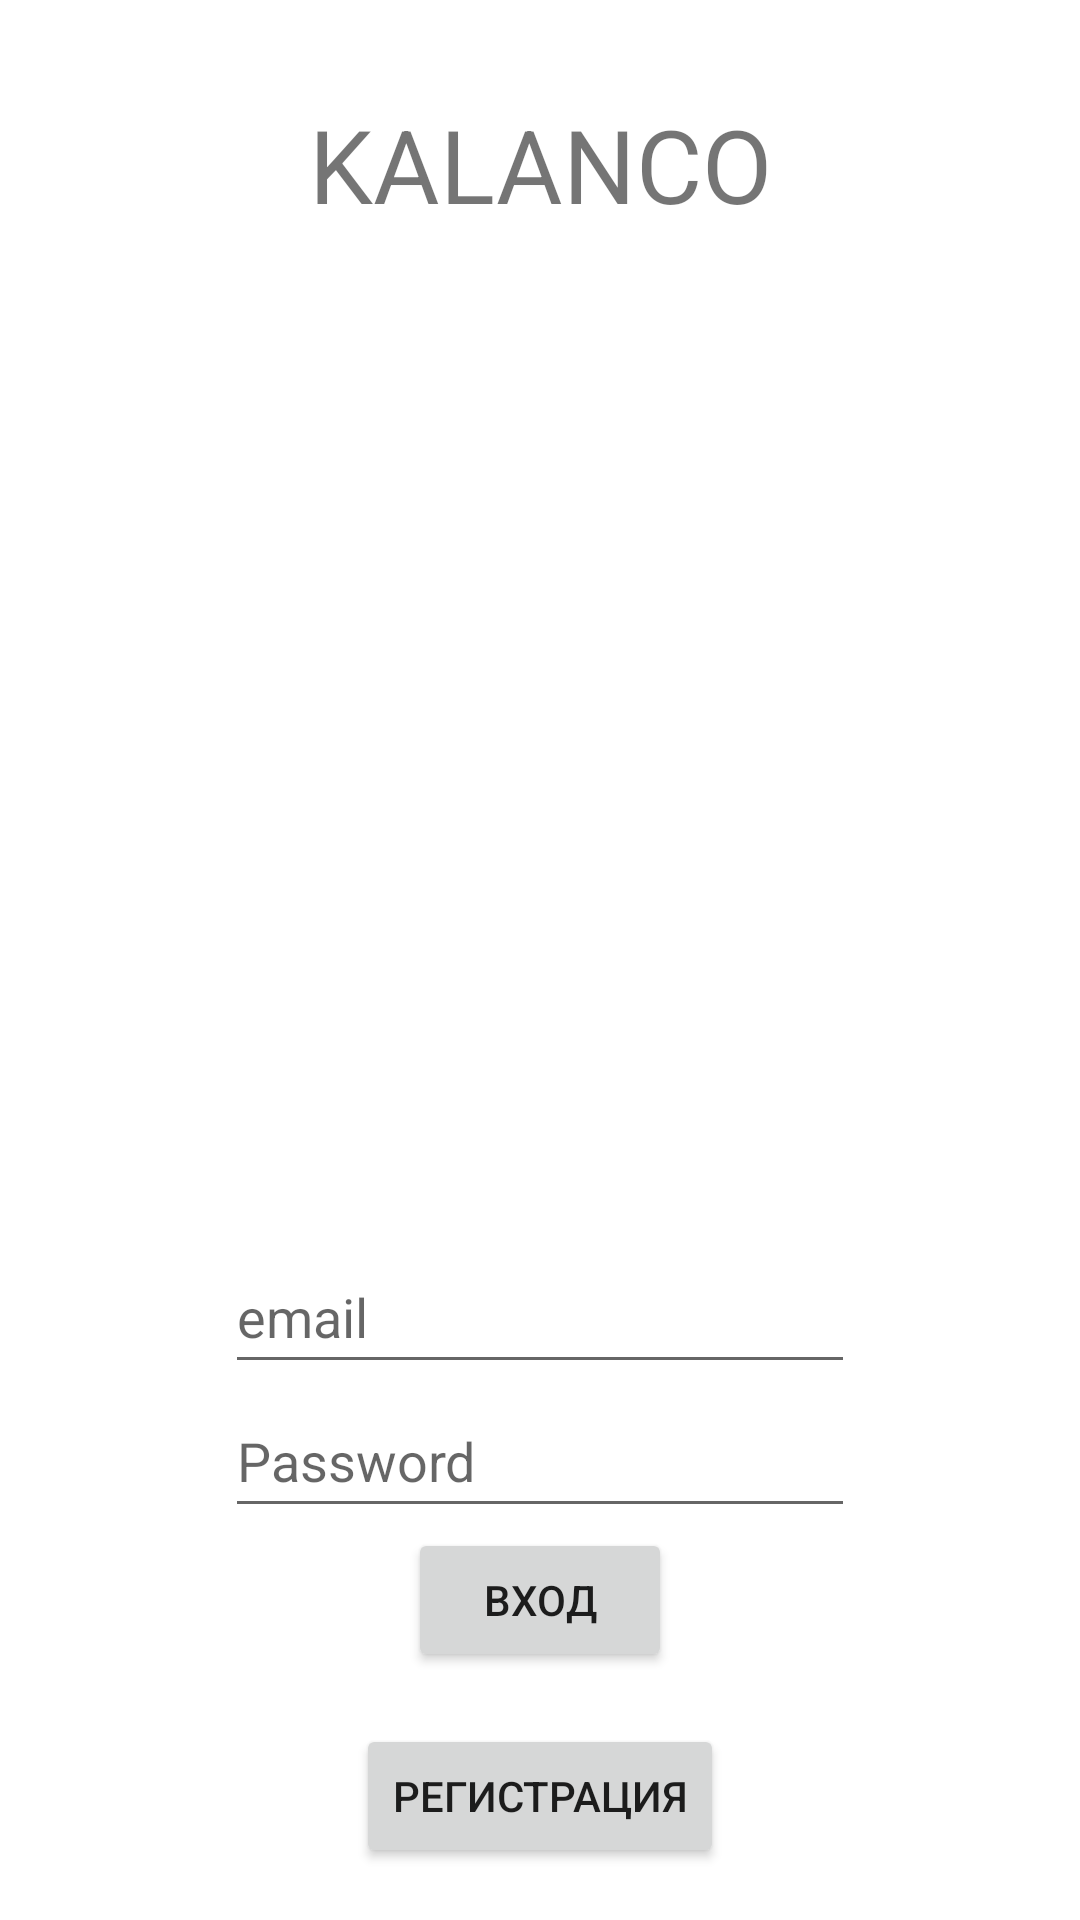

Produce the Android XML layout that renders to this screen, including the resource entries it uses.
<!-- AndroidManifest.xml: application theme Theme.Dictator -->
<!-- res/layout/activity_login.xml -->
<?xml version="1.0" encoding="utf-8"?>
<androidx.constraintlayout.widget.ConstraintLayout xmlns:android="http://schemas.android.com/apk/res/android"
    xmlns:app="http://schemas.android.com/apk/res-auto"
    xmlns:tools="http://schemas.android.com/tools"
    android:layout_width="match_parent"
    android:layout_height="match_parent"
    tools:context=".ActivityLogin">

    <Button
        android:id="@+id/buttonLogin"
        android:layout_width="wrap_content"
        android:layout_height="wrap_content"
        android:text="вход"
        app:layout_constraintEnd_toEndOf="parent"
        app:layout_constraintStart_toStartOf="parent"
        app:layout_constraintTop_toBottomOf="@+id/fildPass" />

    <Button
        android:id="@+id/buttonReg"
        android:layout_width="wrap_content"
        android:layout_height="wrap_content"
        android:text="регистрация"
        app:layout_constraintBottom_toBottomOf="parent"
        app:layout_constraintEnd_toEndOf="parent"
        app:layout_constraintStart_toStartOf="parent"
        app:layout_constraintTop_toBottomOf="@+id/buttonLogin" />

    <TextView
        android:id="@+id/textView"
        android:layout_width="wrap_content"
        android:layout_height="wrap_content"
        android:layout_marginTop="32dp"
        android:text="KALANCO"
        android:textSize="34sp"
        app:layout_constraintEnd_toEndOf="parent"
        app:layout_constraintStart_toStartOf="parent"
        app:layout_constraintTop_toTopOf="parent" />

    <EditText
        android:id="@+id/fildEmail"
        android:layout_width="wrap_content"
        android:layout_height="wrap_content"
        android:layout_marginTop="336dp"
        android:ems="10"
        android:hint="email"
        android:inputType="textPersonName"
        android:minHeight="48dp"
        app:layout_constraintEnd_toEndOf="parent"
        app:layout_constraintStart_toStartOf="parent"
        app:layout_constraintTop_toBottomOf="@+id/textView" />

    <EditText
        android:id="@+id/fildPass"
        android:layout_width="wrap_content"
        android:layout_height="wrap_content"
        android:ems="10"
        android:hint="@string/prompt_password"
        android:inputType="textPersonName"
        android:minHeight="48dp"
        app:layout_constraintEnd_toEndOf="parent"
        app:layout_constraintStart_toStartOf="parent"
        app:layout_constraintTop_toBottomOf="@+id/fildEmail" />
</androidx.constraintlayout.widget.ConstraintLayout>
<!-- resources referenced by this layout -->
<resources>
  <string name="prompt_password">Password</string>
  <style name="Theme.Dictator" parent="Theme.MaterialComponents.DayNight.DarkActionBar">
          
          <item name="colorPrimary">@color/purple_500</item>
          <item name="colorPrimaryVariant">@color/purple_700</item>
          <item name="colorOnPrimary">@color/white</item>
          
          <item name="colorSecondary">@color/teal_200</item>
          <item name="colorSecondaryVariant">@color/teal_700</item>
          <item name="colorOnSecondary">@color/black</item>
          
          <item name="android:statusBarColor" tools:targetApi="l">?attr/colorPrimaryVariant</item>
          
      </style>
  <!-- not gathered from this repository: default colours our renderer supplied (Android Studio template values) -->
  <color name="purple_500">#FF6200EE</color>
  <color name="purple_700">#FF3700B3</color>
  <color name="teal_200">#FF03DAC5</color>
  <color name="teal_700">#FF018786</color>
  <color name="black">#FF000000</color>
  <color name="white">#FFFFFFFF</color>
</resources>
